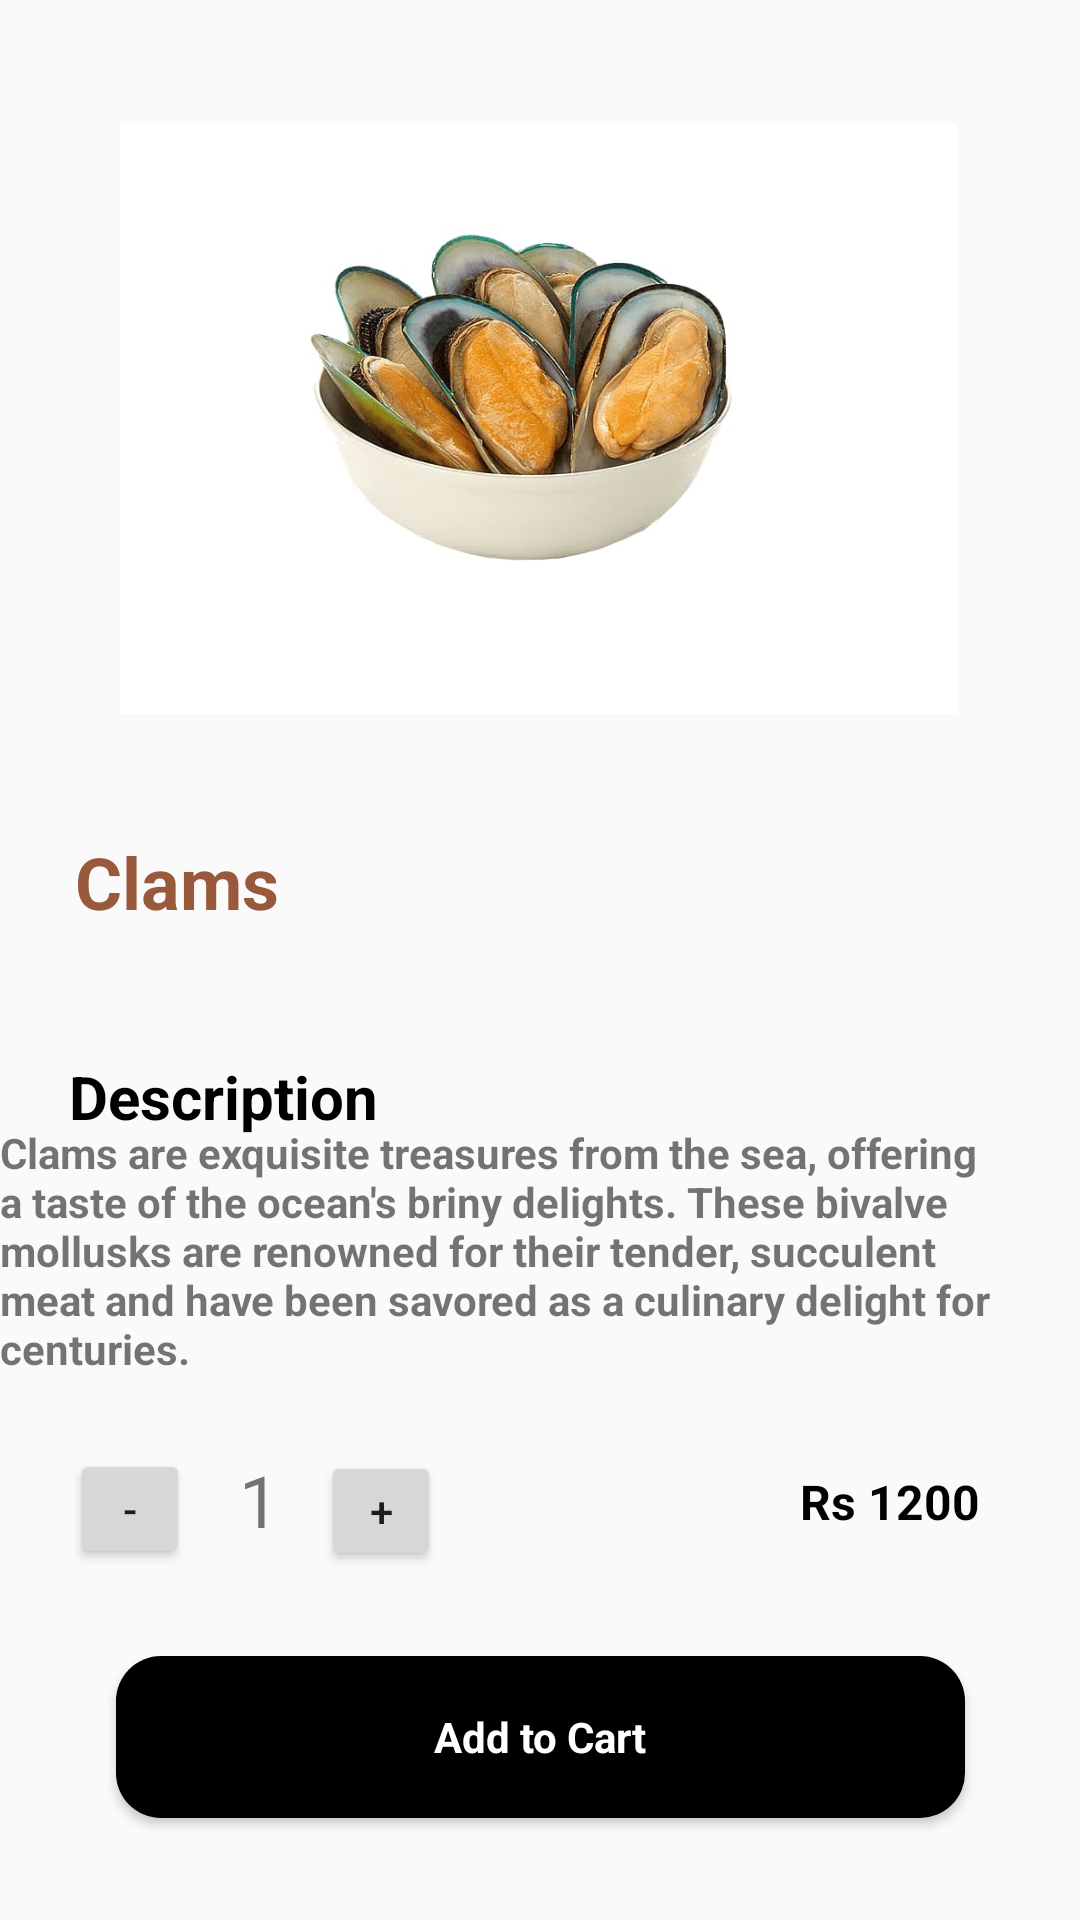

Write the Android layout XML for this screen, with the resource values it uses.
<!-- AndroidManifest.xml: application theme Theme.AppCompat.Light -->
<!-- res/layout/activity_clams.xml -->
<?xml version="1.0" encoding="utf-8"?>
<androidx.constraintlayout.widget.ConstraintLayout xmlns:android="http://schemas.android.com/apk/res/android"
    xmlns:app="http://schemas.android.com/apk/res-auto"
    xmlns:tools="http://schemas.android.com/tools"
    android:layout_width="match_parent"
    android:layout_height="match_parent"
    tools:context=".SeaFoodItems.Clams_Des">

    <ImageView
        android:id="@+id/imageClams"
        android:layout_width="279dp"
        android:layout_height="251dp"
        app:layout_constraintBottom_toBottomOf="parent"
        app:layout_constraintEnd_toEndOf="parent"
        app:layout_constraintHorizontal_bias="0.495"
        app:layout_constraintStart_toStartOf="parent"
        app:layout_constraintTop_toTopOf="parent"
        app:layout_constraintVertical_bias="0.037"
        app:srcCompat="@drawable/clams" />

    <ImageView
        android:id="@+id/BackButton"
        android:layout_width="wrap_content"
        android:layout_height="wrap_content"
        app:layout_constraintBottom_toBottomOf="parent"
        app:layout_constraintEnd_toEndOf="parent"
        app:layout_constraintHorizontal_bias="0.041"
        app:layout_constraintStart_toStartOf="parent"
        app:layout_constraintTop_toTopOf="parent"
        app:layout_constraintVertical_bias="0.022"
        app:srcCompat="@drawable/baseline_arrow_back_24" />

    <TextView
        android:id="@+id/ItemClams"
        android:layout_width="wrap_content"
        android:layout_height="wrap_content"
        android:text="Clams"
        android:textColor="@color/Clams"
        android:textSize="24dp"
        android:textStyle="bold"
        android:textAlignment="center"
        app:layout_constraintBottom_toBottomOf="parent"
        app:layout_constraintEnd_toEndOf="parent"
        app:layout_constraintHorizontal_bias="0.086"
        app:layout_constraintStart_toStartOf="parent"
        app:layout_constraintTop_toTopOf="parent"
        app:layout_constraintVertical_bias="0.457" />


    <TextView
        android:id="@+id/text"
        android:layout_width="wrap_content"
        android:layout_height="wrap_content"
        android:text="Description"
        android:textSize="20sp"
        android:textStyle="bold"
        android:textColor="@color/black"
        app:layout_constraintBottom_toBottomOf="parent"
        app:layout_constraintEnd_toEndOf="parent"
        app:layout_constraintHorizontal_bias="0.09"
        app:layout_constraintStart_toStartOf="parent"
        app:layout_constraintTop_toTopOf="parent"
        app:layout_constraintVertical_bias="0.574" />

    <TextView
        android:id="@+id/textDescription"
        android:layout_width="360dp"
        android:layout_height="111dp"
        android:textStyle="bold"
        android:text="Clams are exquisite treasures from the sea, offering a taste of the ocean's briny delights. These bivalve mollusks are renowned for their tender, succulent meat and have been savored as a culinary delight for centuries."
        app:layout_constraintBottom_toBottomOf="parent"
        app:layout_constraintEnd_toEndOf="parent"
        app:layout_constraintHorizontal_bias="0.607"
        app:layout_constraintStart_toStartOf="parent"
        app:layout_constraintTop_toTopOf="parent"
        app:layout_constraintVertical_bias="0.708" />

    <Button
        android:id="@+id/buttonMinus"
        android:layout_width="40dp"
        android:layout_height="40dp"
        android:onClick="decrement"
        android:text="-"
        app:layout_constraintBottom_toBottomOf="parent"
        app:layout_constraintEnd_toEndOf="parent"
        app:layout_constraintHorizontal_bias="0.073"
        app:layout_constraintStart_toStartOf="parent"
        app:layout_constraintTop_toTopOf="parent"
        app:layout_constraintVertical_bias="0.805"
        />

    <TextView
        android:id="@+id/quantityNumber"
        android:layout_width="40dp"
        android:layout_height="40dp"
        android:text="1"
        android:textSize="24dp"
        android:textAlignment="center"
        app:layout_constraintBottom_toBottomOf="parent"
        app:layout_constraintEnd_toEndOf="parent"
        app:layout_constraintHorizontal_bias="0.207"
        app:layout_constraintStart_toStartOf="parent"
        app:layout_constraintTop_toTopOf="parent"
        app:layout_constraintVertical_bias="0.806" />

    <Button
        android:id="@+id/buttonPlus"
        android:layout_width="40dp"
        android:layout_height="40dp"
        android:onClick="increment"
        android:text="+"
        app:layout_constraintBottom_toBottomOf="parent"
        app:layout_constraintEnd_toEndOf="parent"
        app:layout_constraintHorizontal_bias="0.334"
        app:layout_constraintStart_toStartOf="parent"
        app:layout_constraintTop_toTopOf="parent"
        app:layout_constraintVertical_bias="0.806" />

    <TextView
        android:id="@+id/ClamsPrice"
        android:layout_width="wrap_content"
        android:layout_height="wrap_content"
        android:text="Rs 1200"
        android:textStyle="bold"
        android:textColor="@color/black"
        android:textSize="16dp"
        app:layout_constraintBottom_toBottomOf="parent"
        app:layout_constraintEnd_toEndOf="parent"
        app:layout_constraintHorizontal_bias="0.889"
        app:layout_constraintStart_toStartOf="parent"
        app:layout_constraintTop_toTopOf="parent"
        app:layout_constraintVertical_bias="0.792" />

    <Button
        android:id="@+id/CartButton"
        style="@android:style/Widget.Button"
        android:layout_width="283dp"
        android:layout_height="54dp"
        android:layout_alignParentBottom="true"
        android:background="@drawable/background_btn_3"
        android:drawableLeft="@drawable/baseline_shopping_cart_checkout_24"
        android:padding="10dp"
        android:text="Add to Cart"
        android:textColor="@color/white"
        android:textStyle="bold"
        app:layout_constraintBottom_toBottomOf="parent"
        app:layout_constraintEnd_toEndOf="parent"
        app:layout_constraintStart_toStartOf="parent"
        app:layout_constraintTop_toTopOf="parent"
        app:layout_constraintVertical_bias="0.942"
        tools:ignore="MissingConstraints" />

</androidx.constraintlayout.widget.ConstraintLayout>
<!-- resources referenced by this layout -->
<resources>
  <color name="Clams">#99593c</color>
  <color name="black">#FF000000</color>
  <color name="white">#FFFFFFFF</color>
  <!-- drawable background_btn_3 (drawable) -->
  <?xml version="1.0" encoding="utf-8"?>
  <selector xmlns:android="http://schemas.android.com/apk/res/android">
      <item>
          <shape android:shape="rectangle">
              <corners android:radius="15dp"/>
              <solid android:color="#000"/>
          </shape>
      </item>
  </selector>
  <!-- drawable clams: jpg bitmap (drawable, 35285 bytes) -->
</resources>
